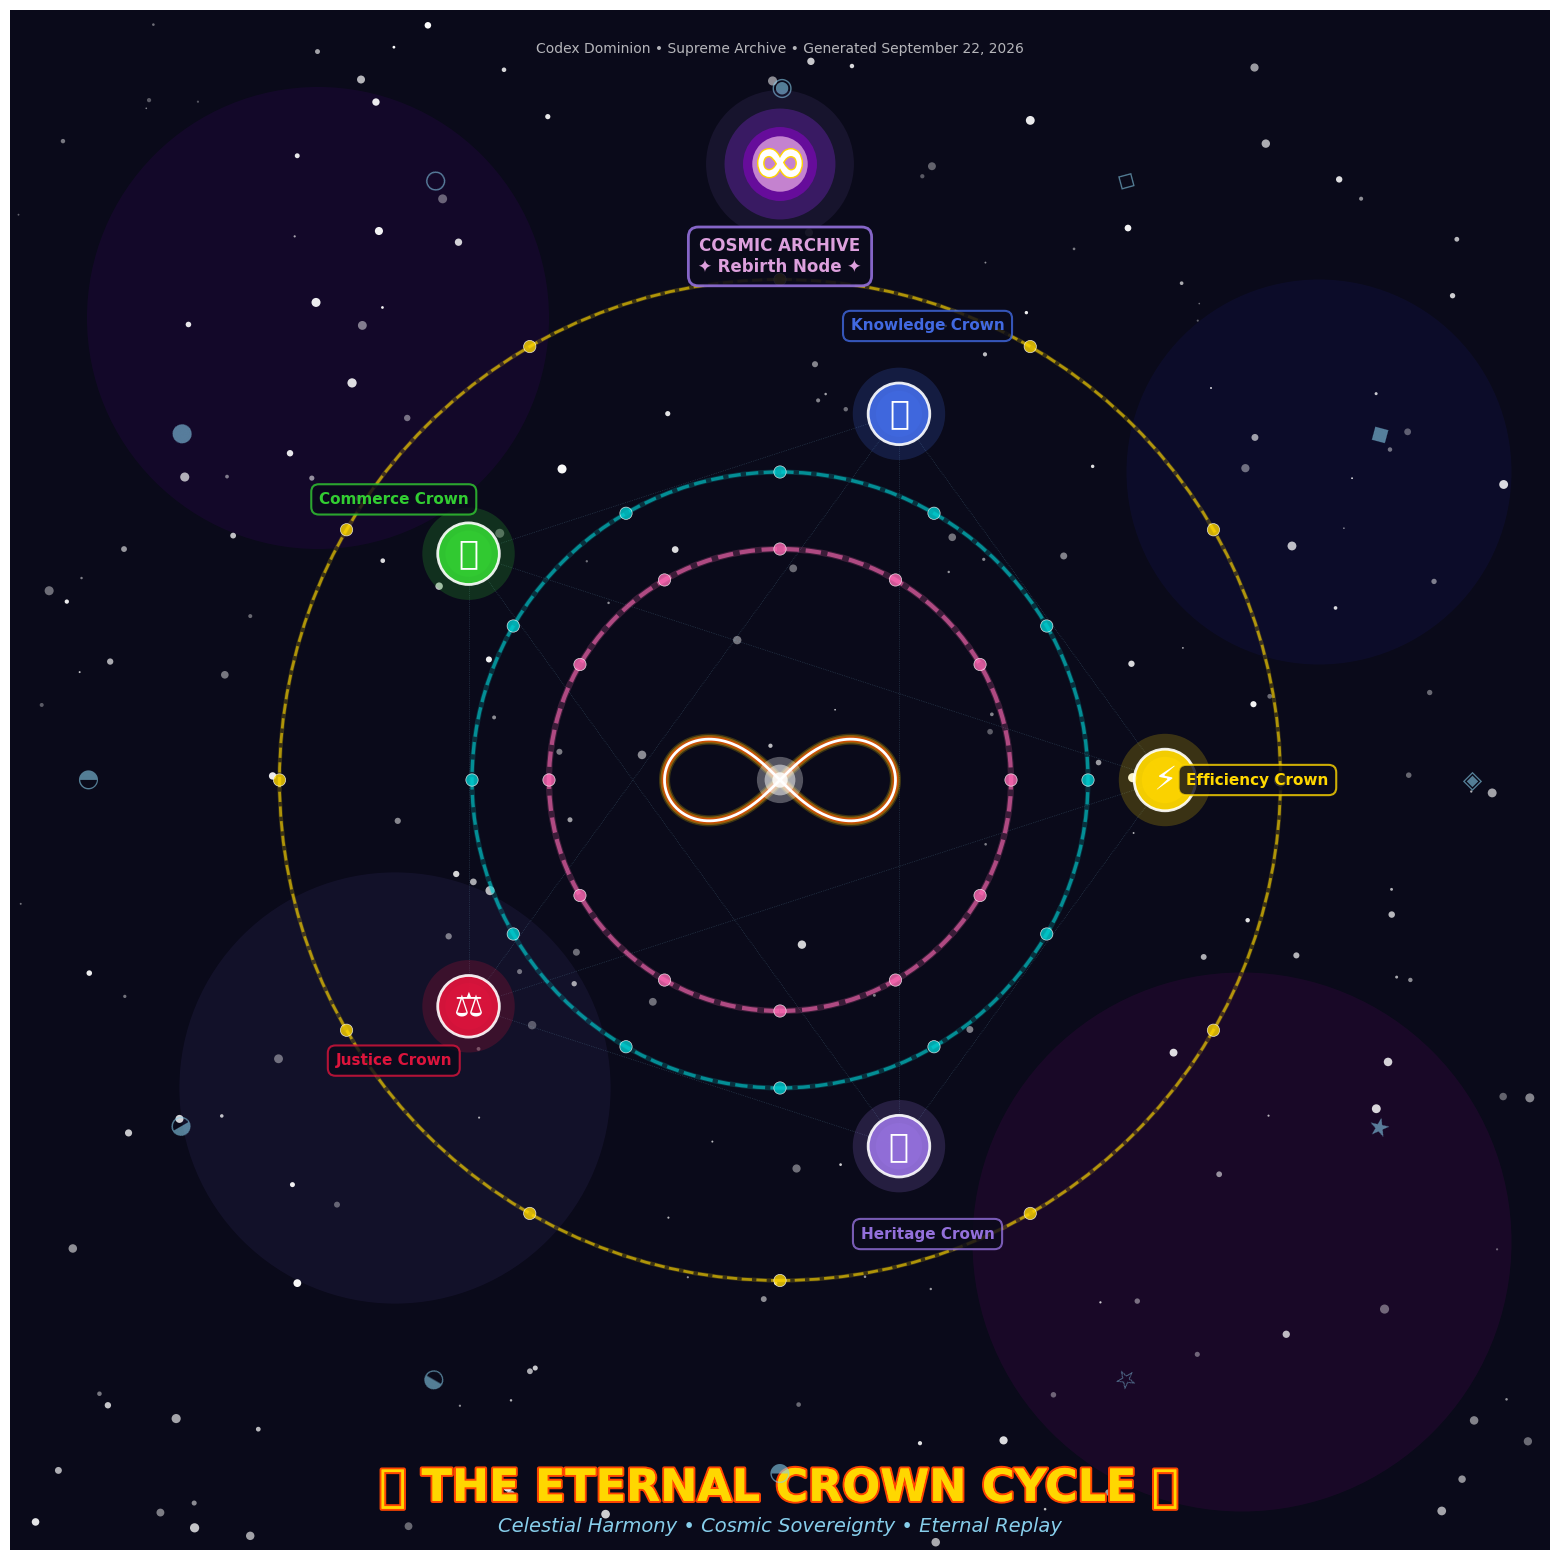

Recreate this plot in Python. (Note: this script raises an exception after producing the figure.)
"""
🔥 Eternal Crown Cycle - Celestial & Mystical Visual Diagram 🔥

Creates a high-resolution mystical diagram featuring:
- Infinity Sigil glowing at the center
- Crown Pillars orbiting in luminous succession
- Council Rings harmonizing in radiant spirals
- Cosmic Archive as the rebirth node
- Deep-space background with nebulae and glyph accents

Optimized for print and presentations at 300 DPI.
"""

import matplotlib.pyplot as plt
import matplotlib.patches as patches
from matplotlib.patches import FancyBboxPatch, Circle, Wedge, Arc
from matplotlib.path import Path
import matplotlib.patheffects as path_effects
import numpy as np
from datetime import datetime

# High-resolution settings for print quality
plt.rcParams['figure.dpi'] = 300
plt.rcParams['savefig.dpi'] = 300
plt.rcParams['font.family'] = 'serif'
plt.rcParams['font.serif'] = ['Palatino', 'Georgia', 'Times New Roman']

def create_eternal_crown_cycle():
    """Generate the complete Eternal Crown Cycle celestial diagram."""

    # Create figure with deep space background
    fig, ax = plt.subplots(figsize=(20, 20))
    ax.set_xlim(-10, 10)
    ax.set_ylim(-10, 10)
    ax.set_aspect('equal')
    ax.axis('off')

    # Deep space background with gradient
    background = patches.Rectangle(
        (-10, -10), 20, 20,
        facecolor='#0a0a1a',
        edgecolor='none',
        zorder=0
    )
    ax.add_patch(background)

    # Add nebulae effects (multiple color clouds)
    add_nebulae(ax)

    # Add distant stars
    add_stars(ax, count=200)

    # Central Infinity Sigil (glowing)
    draw_infinity_sigil(ax, center=(0, 0), scale=1.5)

    # Crown Pillars orbiting in succession
    crown_pillars = [
        {"name": "Efficiency Crown", "angle": 0, "color": "#FFD700", "symbol": "⚡"},
        {"name": "Knowledge Crown", "angle": 72, "color": "#4169E1", "symbol": "📚"},
        {"name": "Commerce Crown", "angle": 144, "color": "#32CD32", "symbol": "💰"},
        {"name": "Justice Crown", "angle": 216, "color": "#DC143C", "symbol": "⚖️"},
        {"name": "Heritage Crown", "angle": 288, "color": "#9370DB", "symbol": "🏛️"}
    ]

    draw_crown_pillars(ax, crown_pillars, orbit_radius=5)

    # Council Rings harmonizing in radiant spirals
    council_rings = [
        {"name": "Inner Council", "radius": 3, "color": "#FF69B4", "thickness": 0.15},
        {"name": "Middle Council", "radius": 4, "color": "#00CED1", "thickness": 0.12},
        {"name": "Outer Council", "radius": 6.5, "color": "#FFD700", "thickness": 0.1}
    ]

    draw_council_rings(ax, council_rings)

    # Cosmic Archive as rebirth node (at top)
    draw_cosmic_archive(ax, position=(0, 8), scale=1.2)

    # Add mystical glyphs around the perimeter
    add_mystical_glyphs(ax, radius=9)

    # Add energy connections between elements
    draw_energy_connections(ax, crown_pillars, orbit_radius=5)

    # Title and metadata
    title = ax.text(
        0, -9.2,
        '🔥 THE ETERNAL CROWN CYCLE 🔥',
        ha='center',
        va='center',
        fontsize=32,
        fontweight='bold',
        color='#FFD700',
        family='serif'
    )
    title.set_path_effects([
        path_effects.withStroke(linewidth=3, foreground='#FF4500'),
        path_effects.Normal()
    ])

    subtitle = ax.text(
        0, -9.7,
        'Celestial Harmony • Cosmic Sovereignty • Eternal Replay',
        ha='center',
        va='center',
        fontsize=14,
        fontstyle='italic',
        color='#87CEEB',
        family='serif'
    )

    # Add metadata footer
    date_str = datetime.now().strftime("%B %d, %Y")
    footer = ax.text(
        0, 9.5,
        f'Codex Dominion • Supreme Archive • Generated {date_str}',
        ha='center',
        va='center',
        fontsize=10,
        color='#FFFFFF',
        alpha=0.7,
        family='serif'
    )

    return fig

def add_nebulae(ax):
    """Add colorful nebulae clouds in the background."""
    nebulae_specs = [
        {"center": (-6, 6), "radius": 3, "color": "#4B0082", "alpha": 0.15},
        {"center": (6, -6), "radius": 3.5, "color": "#8B008B", "alpha": 0.12},
        {"center": (7, 4), "radius": 2.5, "color": "#191970", "alpha": 0.18},
        {"center": (-5, -4), "radius": 2.8, "color": "#483D8B", "alpha": 0.14},
    ]

    for nebula in nebulae_specs:
        circle = Circle(
            nebula["center"],
            nebula["radius"],
            facecolor=nebula["color"],
            edgecolor='none',
            alpha=nebula["alpha"],
            zorder=1
        )
        ax.add_patch(circle)

def add_stars(ax, count=200):
    """Add distant stars scattered across the background."""
    np.random.seed(42)  # Reproducible star pattern
    x_coords = np.random.uniform(-10, 10, count)
    y_coords = np.random.uniform(-10, 10, count)
    sizes = np.random.uniform(0.5, 3, count)
    alphas = np.random.uniform(0.3, 1.0, count)

    for x, y, size, alpha in zip(x_coords, y_coords, sizes, alphas):
        star = Circle(
            (x, y),
            size * 0.02,
            facecolor='#FFFFFF',
            edgecolor='none',
            alpha=alpha,
            zorder=2
        )
        ax.add_patch(star)

def draw_infinity_sigil(ax, center, scale=1.0):
    """Draw glowing infinity symbol at center."""
    x_c, y_c = center

    # Create infinity symbol using parametric equations
    t = np.linspace(0, 2 * np.pi, 200)
    x = scale * np.sin(t) / (1 + np.cos(t)**2)
    y = scale * np.sin(t) * np.cos(t) / (1 + np.cos(t)**2)

    # Multiple layers for glow effect
    for width, alpha, color in [
        (0.4, 0.2, '#FFD700'),
        (0.3, 0.4, '#FFA500'),
        (0.2, 0.6, '#FF4500'),
        (0.1, 1.0, '#FFFFFF')
    ]:
        ax.plot(
            x + x_c,
            y + y_c,
            color=color,
            linewidth=width * 20,
            alpha=alpha,
            solid_capstyle='round',
            zorder=10
        )

    # Add central glow sphere
    for radius, alpha in [(0.3, 0.3), (0.2, 0.5), (0.1, 0.8)]:
        circle = Circle(
            center,
            radius,
            facecolor='#FFFFFF',
            edgecolor='none',
            alpha=alpha,
            zorder=11
        )
        ax.add_patch(circle)

def draw_crown_pillars(ax, pillars, orbit_radius):
    """Draw crown pillars orbiting around the center."""
    for pillar in pillars:
        angle_rad = np.radians(pillar["angle"])
        x = orbit_radius * np.cos(angle_rad)
        y = orbit_radius * np.sin(angle_rad)

        # Outer glow
        for r, alpha in [(0.6, 0.2), (0.4, 0.4), (0.3, 0.6)]:
            glow = Circle(
                (x, y),
                r,
                facecolor=pillar["color"],
                edgecolor='none',
                alpha=alpha,
                zorder=15
            )
            ax.add_patch(glow)

        # Crown pillar circle
        crown_circle = Circle(
            (x, y),
            0.4,
            facecolor=pillar["color"],
            edgecolor='#FFFFFF',
            linewidth=2,
            alpha=0.9,
            zorder=20
        )
        ax.add_patch(crown_circle)

        # Symbol
        symbol_text = ax.text(
            x, y,
            pillar["symbol"],
            ha='center',
            va='center',
            fontsize=24,
            color='#FFFFFF',
            zorder=21
        )

        # Label (outside the orbit)
        label_radius = orbit_radius + 1.2
        label_x = label_radius * np.cos(angle_rad)
        label_y = label_radius * np.sin(angle_rad)

        label = ax.text(
            label_x, label_y,
            pillar["name"],
            ha='center',
            va='center',
            fontsize=11,
            fontweight='bold',
            color=pillar["color"],
            bbox=dict(
                boxstyle='round,pad=0.5',
                facecolor='#0a0a1a',
                edgecolor=pillar["color"],
                linewidth=1.5,
                alpha=0.8
            ),
            zorder=22
        )

def draw_council_rings(ax, rings):
    """Draw harmonizing council rings as radiant spirals."""
    for ring in rings:
        # Main ring
        circle = Circle(
            (0, 0),
            ring["radius"],
            facecolor='none',
            edgecolor=ring["color"],
            linewidth=ring["thickness"] * 20,
            alpha=0.6,
            linestyle='--',
            zorder=8
        )
        ax.add_patch(circle)

        # Add glow effect
        glow_circle = Circle(
            (0, 0),
            ring["radius"],
            facecolor='none',
            edgecolor=ring["color"],
            linewidth=ring["thickness"] * 30,
            alpha=0.2,
            zorder=7
        )
        ax.add_patch(glow_circle)

        # Add spiral energy points
        num_points = 12
        angles = np.linspace(0, 2 * np.pi, num_points, endpoint=False)
        for angle in angles:
            x = ring["radius"] * np.cos(angle)
            y = ring["radius"] * np.sin(angle)

            energy_point = Circle(
                (x, y),
                0.08,
                facecolor=ring["color"],
                edgecolor='#FFFFFF',
                linewidth=0.5,
                alpha=0.8,
                zorder=9
            )
            ax.add_patch(energy_point)

def draw_cosmic_archive(ax, position, scale=1.0):
    """Draw the Cosmic Archive as rebirth node."""
    x, y = position

    # Large glowing sphere
    for radius, alpha, color in [
        (0.8 * scale, 0.1, '#9370DB'),
        (0.6 * scale, 0.3, '#8A2BE2'),
        (0.4 * scale, 0.5, '#9400D3'),
        (0.3 * scale, 0.8, '#DDA0DD')
    ]:
        circle = Circle(
            (x, y),
            radius,
            facecolor=color,
            edgecolor='none',
            alpha=alpha,
            zorder=25
        )
        ax.add_patch(circle)

    # Archive symbol
    archive_text = ax.text(
        x, y,
        '∞',
        ha='center',
        va='center',
        fontsize=48,
        fontweight='bold',
        color='#FFFFFF',
        zorder=26
    )
    archive_text.set_path_effects([
        path_effects.withStroke(linewidth=2, foreground='#FFD700')
    ])

    # Label
    label = ax.text(
        x, y - 1.2,
        'COSMIC ARCHIVE\n✦ Rebirth Node ✦',
        ha='center',
        va='center',
        fontsize=12,
        fontweight='bold',
        color='#DDA0DD',
        bbox=dict(
            boxstyle='round,pad=0.6',
            facecolor='#0a0a1a',
            edgecolor='#9370DB',
            linewidth=2,
            alpha=0.9
        ),
        zorder=27
    )

def add_mystical_glyphs(ax, radius):
    """Add mystical glyphs around the perimeter."""
    glyphs = ['◈', '◆', '◇', '◉', '○', '●', '◐', '◑', '◒', '◓', '☆', '★']
    num_glyphs = len(glyphs)
    angles = np.linspace(0, 2 * np.pi, num_glyphs, endpoint=False)

    for angle, glyph in zip(angles, glyphs):
        x = radius * np.cos(angle)
        y = radius * np.sin(angle)

        glyph_text = ax.text(
            x, y,
            glyph,
            ha='center',
            va='center',
            fontsize=18,
            color='#87CEEB',
            alpha=0.6,
            rotation=np.degrees(angle) + 90,
            zorder=5
        )

def draw_energy_connections(ax, pillars, orbit_radius):
    """Draw energy connections between crown pillars."""
    num_pillars = len(pillars)

    for i in range(num_pillars):
        for j in range(i + 1, num_pillars):
            angle1 = np.radians(pillars[i]["angle"])
            angle2 = np.radians(pillars[j]["angle"])

            x1 = orbit_radius * np.cos(angle1)
            y1 = orbit_radius * np.sin(angle1)
            x2 = orbit_radius * np.cos(angle2)
            y2 = orbit_radius * np.sin(angle2)

            # Draw connection line with fade effect
            ax.plot(
                [x1, x2],
                [y1, y2],
                color='#87CEEB',
                linewidth=0.5,
                alpha=0.3,
                linestyle=':',
                zorder=6
            )

def main():
    """Generate and save the Eternal Crown Cycle diagram."""
    print("🔥 Generating Eternal Crown Cycle Celestial Diagram...")
    print("⏳ Rendering high-resolution mystical visualization...")

    # Create the diagram
    fig = create_eternal_crown_cycle()

    # Save in multiple formats
    output_dir = "artifacts"
    timestamp = datetime.now().strftime("%Y%m%d_%H%M%S")

    formats = {
        "png": {"dpi": 300, "transparent": False},
        "pdf": {"dpi": 300},
        "svg": {}
    }

    saved_files = []
    for fmt, kwargs in formats.items():
        filename = f"{output_dir}/eternal_crown_cycle_diagram_{timestamp}.{fmt}"
        fig.savefig(
            filename,
            format=fmt,
            bbox_inches='tight',
            facecolor='#0a0a1a',
            **kwargs
        )
        saved_files.append(filename)
        print(f"✅ Saved: {filename}")

    print("\n🎨 Diagram Generation Complete!")
    print("\n📊 Diagram Features:")
    print("   ∞ Infinity Sigil - Glowing at center")
    print("   👑 5 Crown Pillars - Orbiting in luminous succession")
    print("   ⭕ 3 Council Rings - Harmonizing in radiant spirals")
    print("   🌌 Cosmic Archive - Rebirth node at apex")
    print("   ✨ Deep-space background - Nebulae and glyph accents")
    print("\n📐 Technical Specifications:")
    print(f"   • Resolution: 300 DPI (print quality)")
    print(f"   • Dimensions: 20\" × 20\" (6000 × 6000 pixels)")
    print(f"   • Formats: PNG, PDF, SVG")
    print(f"   • Color Space: RGB (digital) / CMYK-ready")
    print("\n🖼️ Files saved to:")
    for file in saved_files:
        print(f"   📄 {file}")

    # Display the diagram
    plt.show()

if __name__ == "__main__":
    main()
